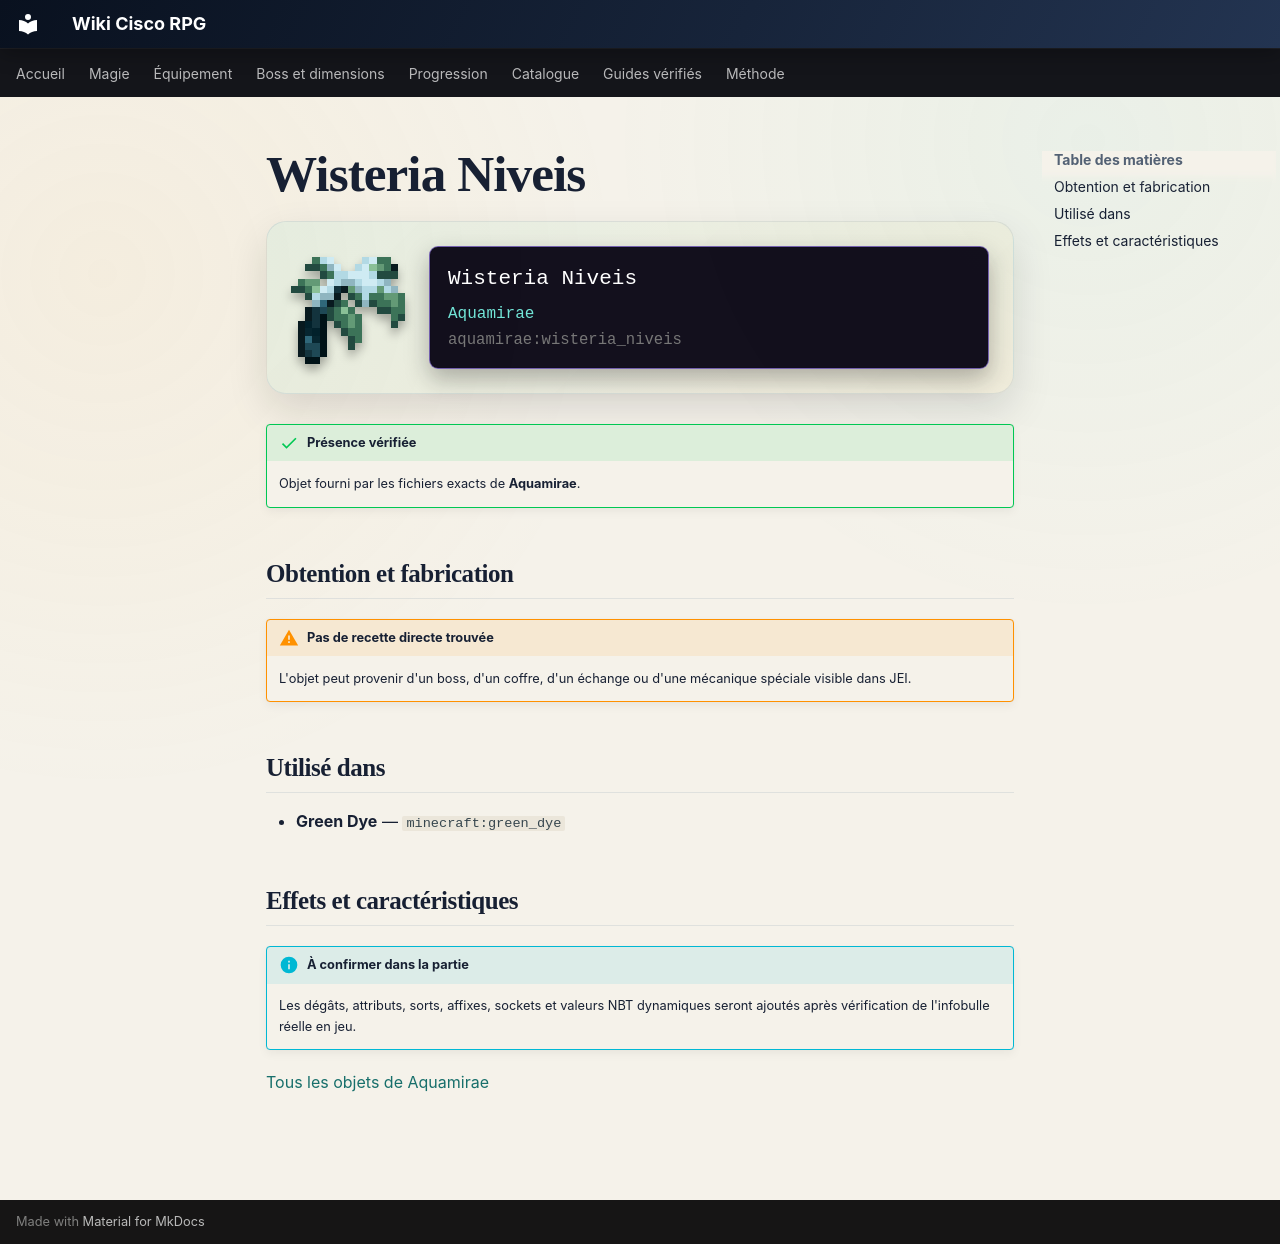

repository: Kloups-Dev/wiki-cisco-rpg · page: catalogue/objets/aquamirae/wisteria_niveis/index.html · generator: mkdocs

# Wisteria Niveis

<div class="mc-item-showcase">
<img class="mc-item-icon" src="../../../../assets/generated/items/aquamirae/wisteria_niveis.png" alt="Wisteria Niveis">
<div class="mc-tooltip-card">
<div class="mc-tooltip-card__name">Wisteria Niveis</div>
<div class="mc-tooltip-card__mod">Aquamirae</div>
<div class="mc-tooltip-card__id">aquamirae:wisteria_niveis</div>
</div>
</div>

!!! success "Présence vérifiée"
    Objet fourni par les fichiers exacts de **Aquamirae**.

## Obtention et fabrication

!!! warning "Pas de recette directe trouvée"
    L'objet peut provenir d'un boss, d'un coffre, d'un échange ou d'une mécanique spéciale visible dans JEI.

## Utilisé dans

- **Green Dye** — <code>minecraft:green_dye</code>

## Effets et caractéristiques

!!! info "À confirmer dans la partie"
    Les dégâts, attributs, sorts, affixes, sockets et valeurs NBT dynamiques seront ajoutés après vérification de l'infobulle réelle en jeu.

[Tous les objets de Aquamirae](../../../contenu/aquamirae.md)
